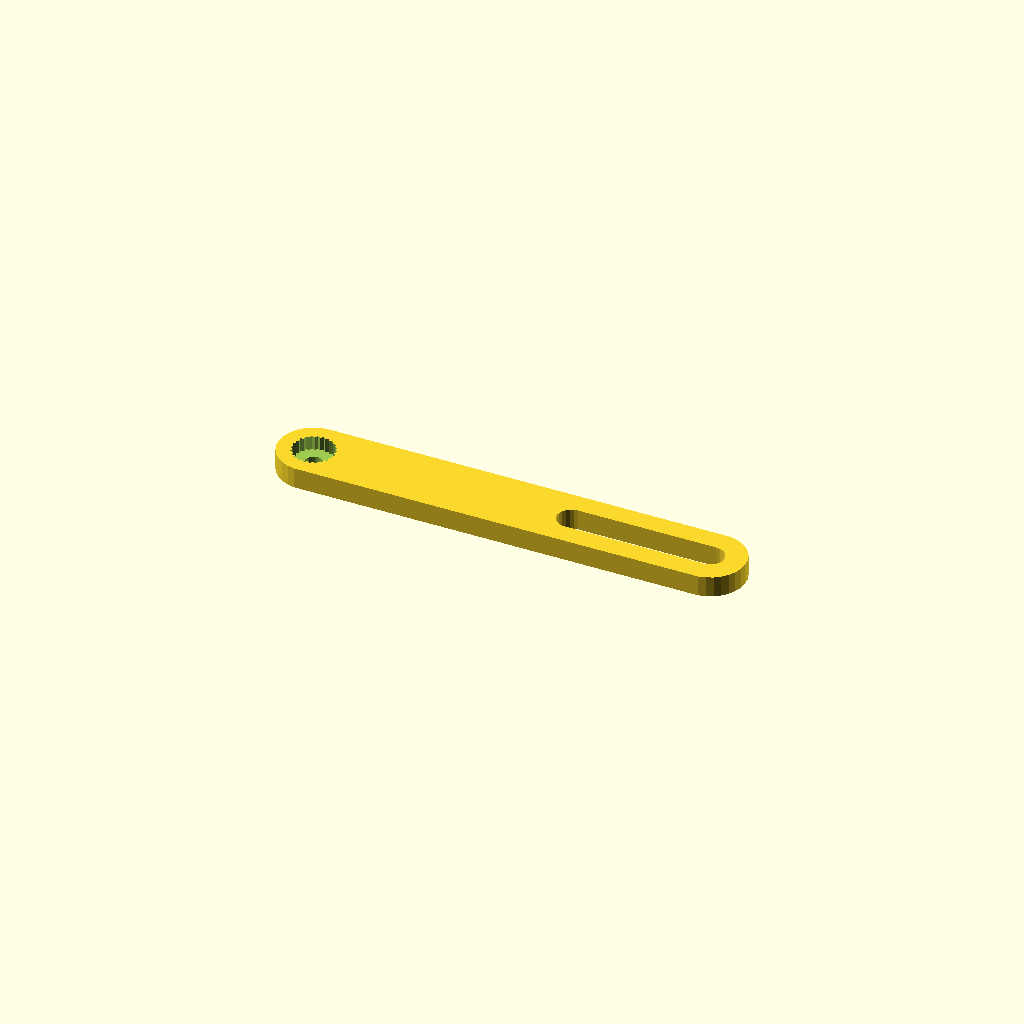
Cell 1 — every parameter at its default value.
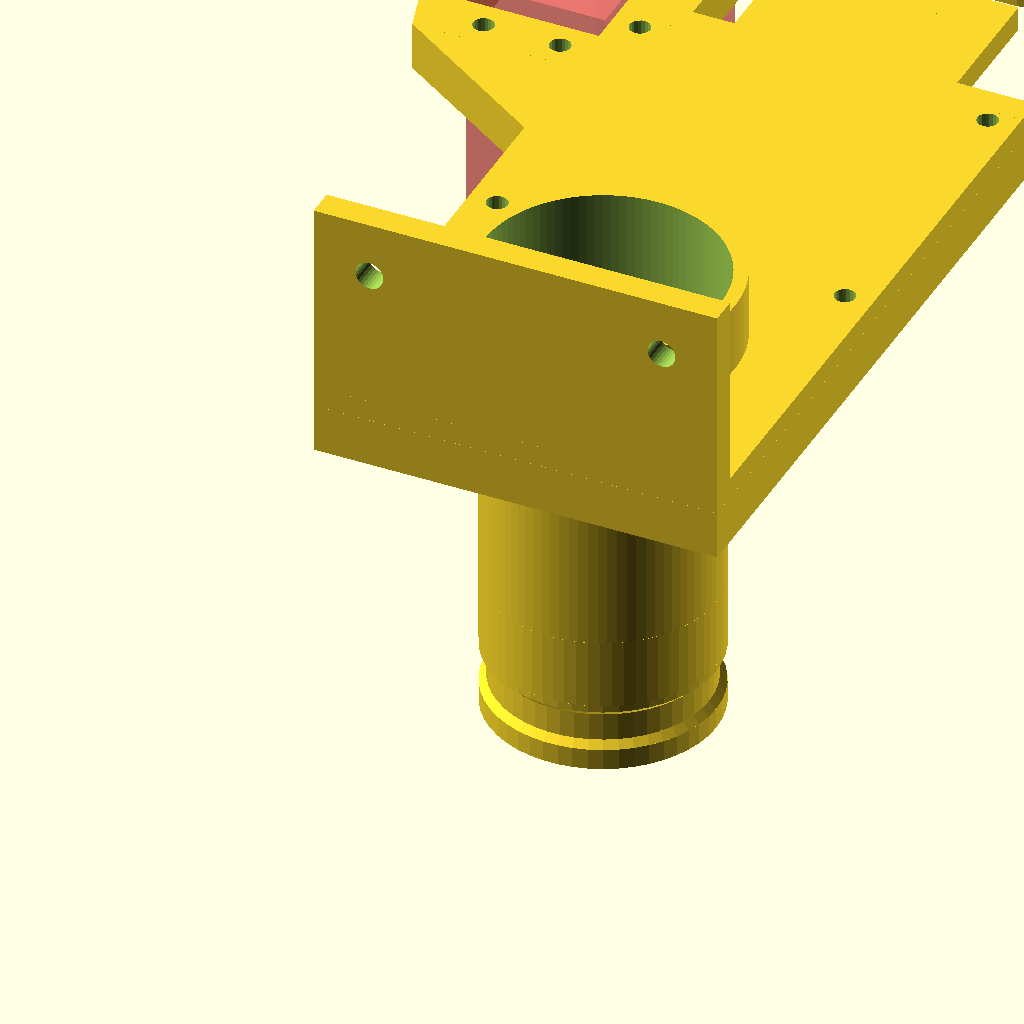
Cell 2: part = "all" (everything else at default).
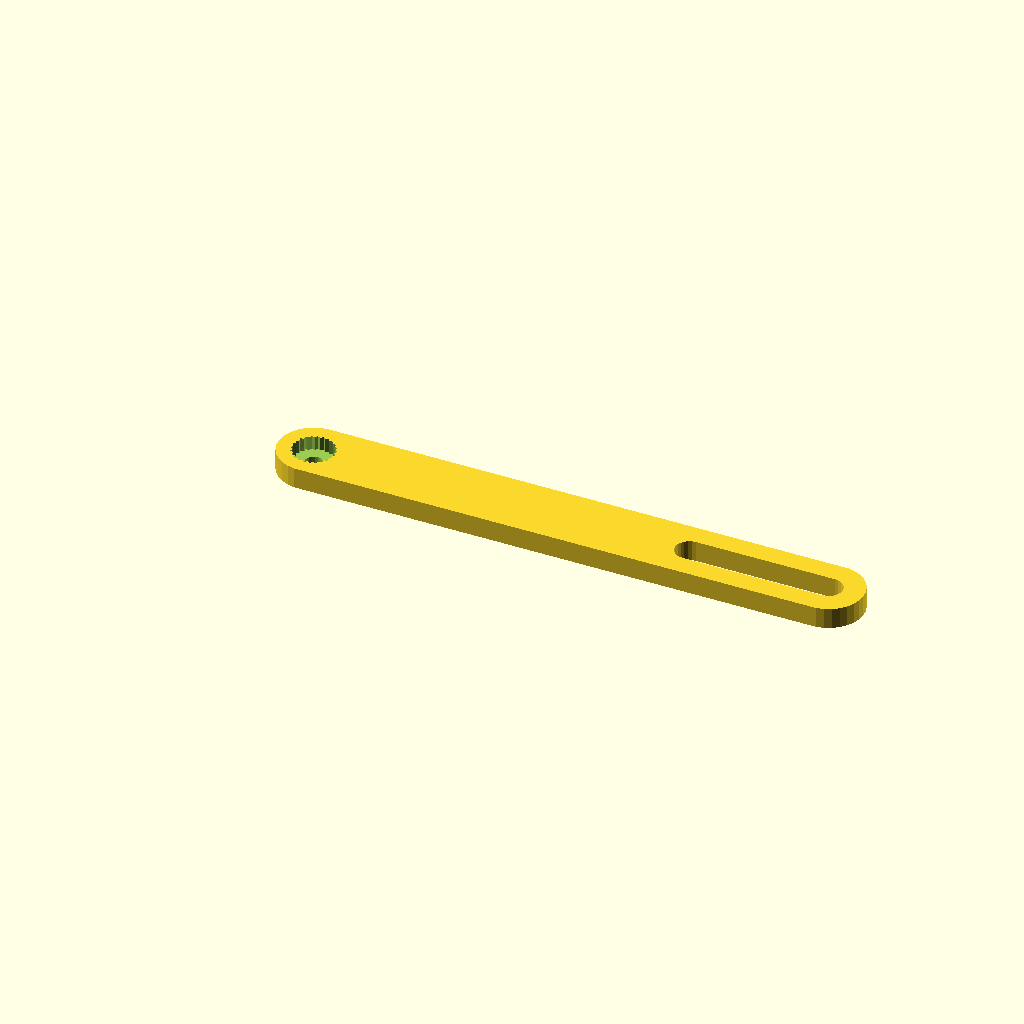
Cell 3: hoseid = 68 (everything else at default).
All cells are drawn from one camera (rotation 55°, 0°, 25°, orthographic, colour scheme Cornfield), so only the parameter changes between them.
Source of the model, DustGate.scad:
hoseid=34;//2.5*25.4-4;
hoselip=10;
thick=4;
part="sarm"; // [all:Preview All,all2:Preview All (disected),top:Top Section,bottom:Bottom Section,bottom2:Bottom Port,tongue:Tongue,sarm:Servo Arm]
tyoff=10;
txoff=12;
addmount=1;
addservo=1;
anglemin=-31;
anglemax=31;
prevopen=0.5;

topy=hoseid*2+tyoff+20;
if(part=="all") {
  
  topgate();
  translate([0,prevopen*(hoseid+3.5),0]) tongue();
  bottomgate();
  bottomport();
}
else if(part=="all2")
{
  translate([0,0,12]) topgate();
  translate([0,prevopen*(hoseid+3.5),8]) tongue();
  translate([0,0,2]) bottomgate();
  translate([0,0,-2]) bottomport();
}
else if(part=="tongue")
  tongue();
else if(part=="top")
  topgate();
else if(part=="bottom")
  bottomgate();
else if(part=="bottom2") {
  mirror([0,0,1]) bottomport();
}
else if(part=="sarm")
  mirror([0,0,1]) servo_arm();
module tongue() {
  translate([hoseid/2+txoff,hoseid/2+tyoff,3.5])
  {
    cylinder(d=hoseid+7,h=3.5,$fn=hoseid);
    translate([hoseid/-2-3.5,0]) cube([hoseid+7,hoseid/2+12,3.5]);
    translate([hoseid/-2+1,hoseid/2,0]) {
      difference() {
        union(){
          cube([hoseid-2,hoseid+24,3.5]);
          if(addservo)
            translate([hoseid/2-1,hoseid+25]) cylinder(d=10,h=3.5,$fn=40);
        }
        if(addservo)
          translate([hoseid/2-1,hoseid+25,-1]) cylinder(d=3,h=5,$fn=20);
      }
      if(!addservo)
        translate([0,hoseid+21]) cube([hoseid-2,3,10]);
    }
  } 
}
module topgate() {
  intersection(){
    fullgate();
    translate([0,0,7]) cube([hoseid+txoff*2,hoseid*2+20+tyoff,hoselip+23]);
  }
}
module bottomgate() {
  intersection(){
    difference() {
      fullgate();
      *translate([hoseid/2+20,hoseid/2+20]) for(r=[0:45:360])
        rotate([0,0,r]) translate([hoseid/2+8,0,-.01]) cylinder(d=3,h=11,$fn=20);
    }
    translate([0,0,0]) cube([hoseid+40,hoseid*2+40,6.99]);
  }
  if(addservo)
  {
    translate([-23,topy-31+hoseid/2]) {  
        linear_extrude(7,convexity=5) polygon([[-8,20],[-8,40],[0,56],[0,0],[24,0],[24,-hoseid/2],[-2,0]]);
      translate([24,14,0]) cube([6,42,7]);
      difference() {
        cube([24,56,7]);
        translate([1.8,7.8,-1]) cube([20.4,40.4,9]);
        for(x=[6.5,17.5],y=[3.75,52.25])
          translate([x,y,-1]) cylinder(d=3,h=9,$fn=20);
      }
      if(part=="all"||part=="all2")
      {
        #translate([22,48,9.6])
          rotate([0,180,90]) servo();
        translate([12,38,10]) rotate([0,0,anglemin+prevopen*(anglemax-anglemin)]) servo_arm();
      }
    }
  }
}
module servo_arm() {
  difference() {
    linear_extrude(3,convexity=3) {
      difference() {
        hull() {
          circle(d=10,$fn=30);
          translate([hoseid/2+40,0]) circle(d=10,$fn=30);
        }
        hull() {
          translate([hoseid/2+20,0]) circle(d=4,$fn=24);
          translate([hoseid/2+40,0]) circle(d=4,$fn=24);
        }
      }
    }
    translate([0,0,-1]) {
      *cylinder(d=6,h=3,$fn=20);
      for(r=[0:15:360]) rotate([0,0,r]) translate([-2.2,-2.2]) cube([4.4,4.4,3]);
    }
    cylinder(d=2.5,h=4,$fn=20);
  }
}
module bottomport() {
  intersection(){
    fullgate();
    translate([0,0,-hoselip-44]) cube([hoseid+40,hoseid+40,hoselip+43.99]);
  }
}
module fullgate() {
difference() {
  union() {
    if(addmount)
    difference(){
      cube([hoseid+txoff*2,4,38]);
      for(x=[8,hoseid+txoff*2-8]) translate([x,-1,30]) rotate([-90,0]) cylinder(d=4,h=10,$fn=30);
    }
    cube([hoseid+txoff*2,hoseid*2+tyoff+20,10]);
    translate([hoseid/2+txoff,hoseid/2+tyoff,-30]) mirror([0,0,1]) rotate([180,0]) union() {
      translate([0,0,-18]) base_male(35.5);
      translate([0,0,2]) difference() {
        union() {
          cylinder(d=32.5,h=20,$fn=80);
          translate([0,0,20]) cylinder(d1=32.5,d2=40,h=6,$fn=80);
        }
        translate([0,0,-.01]) cylinder(d=27.5,h=20.02,$fn=80);
        translate([0,0,19.98]) cylinder(d1=27.5,d2=35,h=5.04,$fn=80);
      }
      *translate([0,0,20]) difference() {
        cylinder(d1=32,d2=54,h=30,$fn=80);
        translate([0,0,-.01]) cylinder(d1=28,d2=50,h=30.02,$fn=80);
      }
    }
    translate([hoseid/2+txoff,hoseid/2+tyoff,10]) cylinder(d=hoseid+thick,h=hoselip,$fn=100);
    translate([hoseid/2+txoff,hoseid/2+tyoff,-3]) cylinder(d=hoseid+10,h=3,$fn=100);
  }
    for(x=[4,hoseid+txoff*2-4],y=[8,hoseid+tyoff+4,hoseid*2+tyoff+14])
      translate([x,y,-1]) cylinder(d=3,h=12,$fn=20);
    translate([hoseid/2+txoff,hoseid/2+tyoff]) {
      translate([0,0,-3.01]) cylinder(d=hoseid,$fn=100,h=hoselip*2+17);
      translate([0,0,3]) cylinder(d=hoseid+8,h=4,$fn=hoseid);
    }
  translate([txoff-4,hoseid/2+tyoff,3]) cube([hoseid+8,hoseid*2+tyoff+10,4]);
}
  translate([hoseid/2+txoff,0]) for(m=[0,1]) mirror([m,0]) translate([-hoseid/2-txoff,0]) translate([0,hoseid*2+16+tyoff]) cube([txoff,4,10]);
}

module servo(rgstock=0) {
  *%import("Servo13.stl");
  translate([rgstock?-2.5:0,0]) {
  if(rgstock) {
    translate([10,10,-5]) cylinder(d=6,h=38,$fn=20);
    translate([10,10,37]) difference() {
      translate([0,0,-38.5]) cylinder(d=12,d2=11.75,h=40.1,$fn=50);
      translate([0,0,-.01]) cylinder(d=6,h=2,$fn=30);
    }
  }
  cube([40,20,37]);
  translate([10,10,-2]) cylinder(d=6,h=20,$fn=20);
  if(!rgstock) translate([-6.25,0,10]) difference() {
    cube([52.5,20,2.3]);
    for(x=[2,50.5],y=[4.5,15.5])
      translate([x,y,-.01]) cylinder(d=4.5,h=3,$fn=30);
  }
  if(rgstock) {
    difference() {
      mirror_zoffset(19.15) {
        difference() { union() {
            translate([40,-5,8.15]) cube([5,30,1.25]);
            mirror_yoffset(10) translate([40,-1,9.4]) cube([5,7,1.25]);
          }
          mirror_yoffset(10) translate([42.5,2.5,9.4]) { cylinder(d=4.5,h=2,$fn=6);
            translate([0,0,-5]) cylinder(d=2.1,h=10,$fn=30);
            translate([0,-2]) cube([2.51,4,3]);
          }
        }
        mirror_yoffset(10) 
        translate([0,-4.97,8.15]) difference() {
          union(){
            cube([40,5,1.25]);
            translate([0,0,1.25]) {
              cube([6,5,1.25]);
              translate([14.1,0])
                cube([11.85,5,1.25]);
              translate([34,0])
                cube([6.94,5,1.25]);
            }
          }
          for(x=[2.5,17.5,22.5,37.5])
            translate([x,2.5,1.25]) {
              rotate([0,0,90])
                cylinder(d=4.5,h=2,$fn=6);
              translate([-2,-2.51]) cube([4,2.5,3]);
              translate([0,0,-5]) cylinder(d=2.1,h=10,$fn=30);
            }
        }
      }
      mirror_yoffset(10) mirror_zoffset(20) mirror_xoffset(21) translate([-3,0,7]) rotate([0,0,-135]) cube(10);
    }
  }
  }
}

module mirrory(off=0)
{
  translate([0,off/2]) for(m=[0,1]) mirror([0,m]) translate([0,off*-.5]) children();
}



module ring(od,id,h)
{
  difference() {
    cylinder(d=od,h=h,$fn=od*2);
    translate([0,0,-.01]) cylinder(d=id,h=h+.02,$fn=id*2);
  }
}
module ring2(od1,od2,t,h)
{
  difference() {
    cylinder(d1=od1,d2=od2,h=h,$fn=od1*2);
    translate([0,0,-.01]) cylinder(d1=od1-t*2,d2=od2-t*2,h=h+.02,$fn=(od1-t*2)*2);
  }
}
module base_male(bd=35) {
  difference() {
    //ring2(bd,bd,4,20);
    //translate([0,0,-.01]) ring2(bd+.5,bd+2,1,1);
    //*
    cylinder(d=bd-.02,h=19.98,$fn=60);
    translate([0,0,-.01]) base_female(bd);
    translate([0,0,-.01]) cylinder(d=bd-8,h=20,$fn=56);
    translate([0,0,9.98]) ring(od=bd+2,id=bd-3,h=10.02);
    *translate([0,0,-.01]) ring2(bd-3,bd-1,1,2);
    //*/
  }
}
module base_female(bd=36.5) {
  difference() {
    cylinder(d=bd,h=10,$fn=60);
    translate([0,0,-.01]) cylinder(d=bd-3,h=3.02,$fn=50);
    translate([0,0,3]) cylinder(d1=bd-3,d2=bd-5,h=1.01,$fn=50);
    translate([0,0,4]) cylinder(d=bd-5,h=4.01,$fn=50);
    translate([0,0,8]) cylinder(d1=bd-5,d2=bd-3,h=1.01,$fn=50);
    translate([0,0,9]) cylinder(d=bd-3,h=1.01,$fn=50);
  }
}


module rounded_rect(w,h,r) {
  translate([r,r]) circle(d=r*2,$fn=30);
  translate([r,h-r]) circle(d=r*2,$fn=30);
  translate([w-r,h-r]) circle(d=r*2,$fn=30);
  translate([w-r,r]) circle(d=r*2,$fn=30);
  translate([r,0]) square([w-r*2,h]);
  translate([0,r]) square([r,h-r*2]);
  translate([w-r,r]) square([r,h-r*2]);
}
module rounded_cube(dims,rsides=2,rvert=0)
{
  w=dims[0];
  h=dims[1];
  d=dims[2];
  if(rvert==0)
  {
    linear_extrude(d) rounded_rect(w,h,rsides);
  } else {
    translate([rsides,rsides,rvert]) scale([1,1,rvert/rsides]) minkowski() {
      cube([w-rsides*2,h-rsides*2,(d-rvert*2)/(rvert/rsides)]);
      sphere(rsides,$fn=30);
    }
  }
}
Parameter table extracted from the source (name, type, default, range or options):
hoseid: number, default 34
hoselip: number, default 10
thick: number, default 4
part: string, default "sarm", options "all", "all2", "top", "bottom", "bottom2", "tongue", "sarm"
tyoff: number, default 10
txoff: number, default 12
addmount: number, default 1
addservo: number, default 1
anglemin: number, default -31
anglemax: number, default 31
prevopen: number, default 0.5
